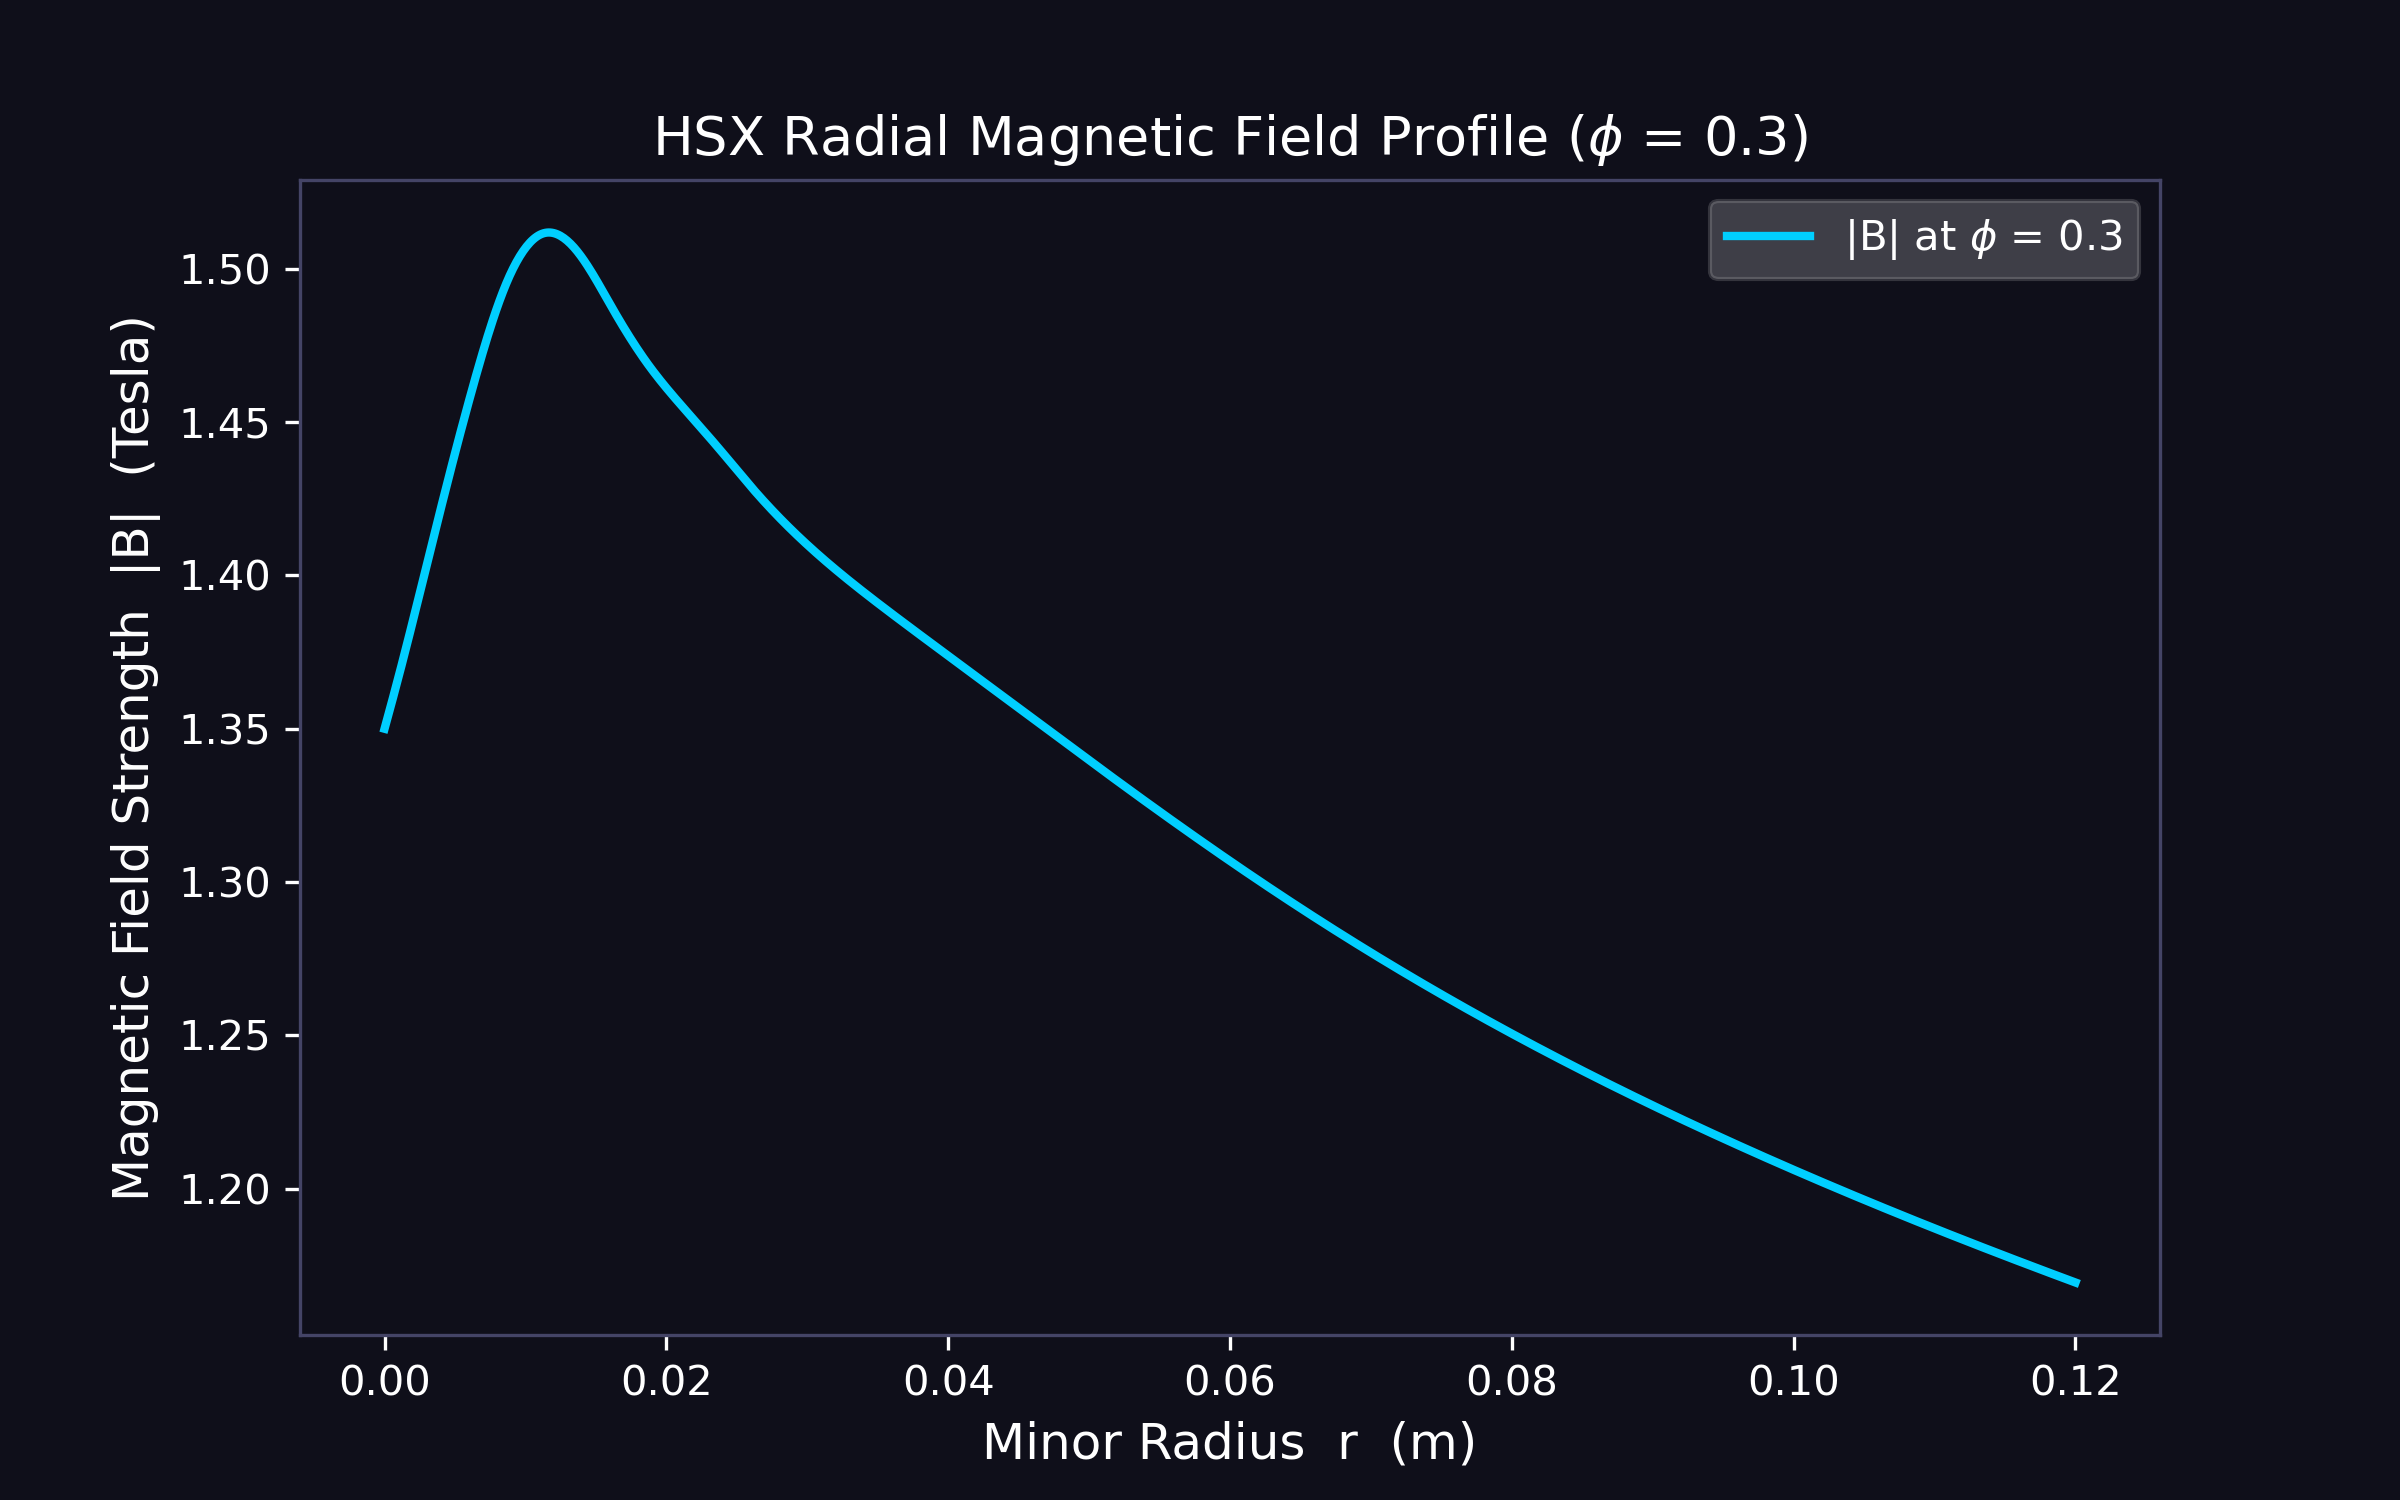

The table this chart was drawn from, first rows:
r_m, B_tesla_phi_0.3
0.0, 1.35
0.00012, 1.352
0.00024, 1.354
0.00036, 1.356
0.00048, 1.358
0.0006, 1.36
0.00072, 1.362
0.00084, 1.364
0.00096, 1.366
0.00108, 1.368
0.0012, 1.371
0.00132, 1.373
0.00144, 1.375
0.00156, 1.377
0.00168, 1.379
0.0018, 1.381
0.00192, 1.384
0.00204, 1.386
0.00216, 1.388
0.00228, 1.39
0.0024, 1.392
0.00252, 1.395
0.00264, 1.397
0.00276, 1.399
0.00288, 1.401
0.003, 1.403
0.00312, 1.406
0.00324, 1.408
0.00336, 1.41
0.00348, 1.412
0.0036, 1.415
0.00372, 1.417
0.00384, 1.419
0.00396, 1.421
0.00408, 1.423
0.0042, 1.426
0.00432, 1.428
0.00444, 1.43
0.00456, 1.432
0.00468, 1.434
0.0048, 1.436
0.00492, 1.438
0.00504, 1.441
0.00516, 1.443
0.00528, 1.445
0.0054, 1.447
0.00552, 1.449
0.00564, 1.451
0.00576, 1.453
0.00588, 1.455
0.006, 1.457
0.00612, 1.459
0.00624, 1.461
0.00636, 1.463
0.00648, 1.465
0.0066, 1.467
0.00672, 1.469
0.00684, 1.471
0.00696, 1.473
0.00708, 1.474
... 941 more rows
